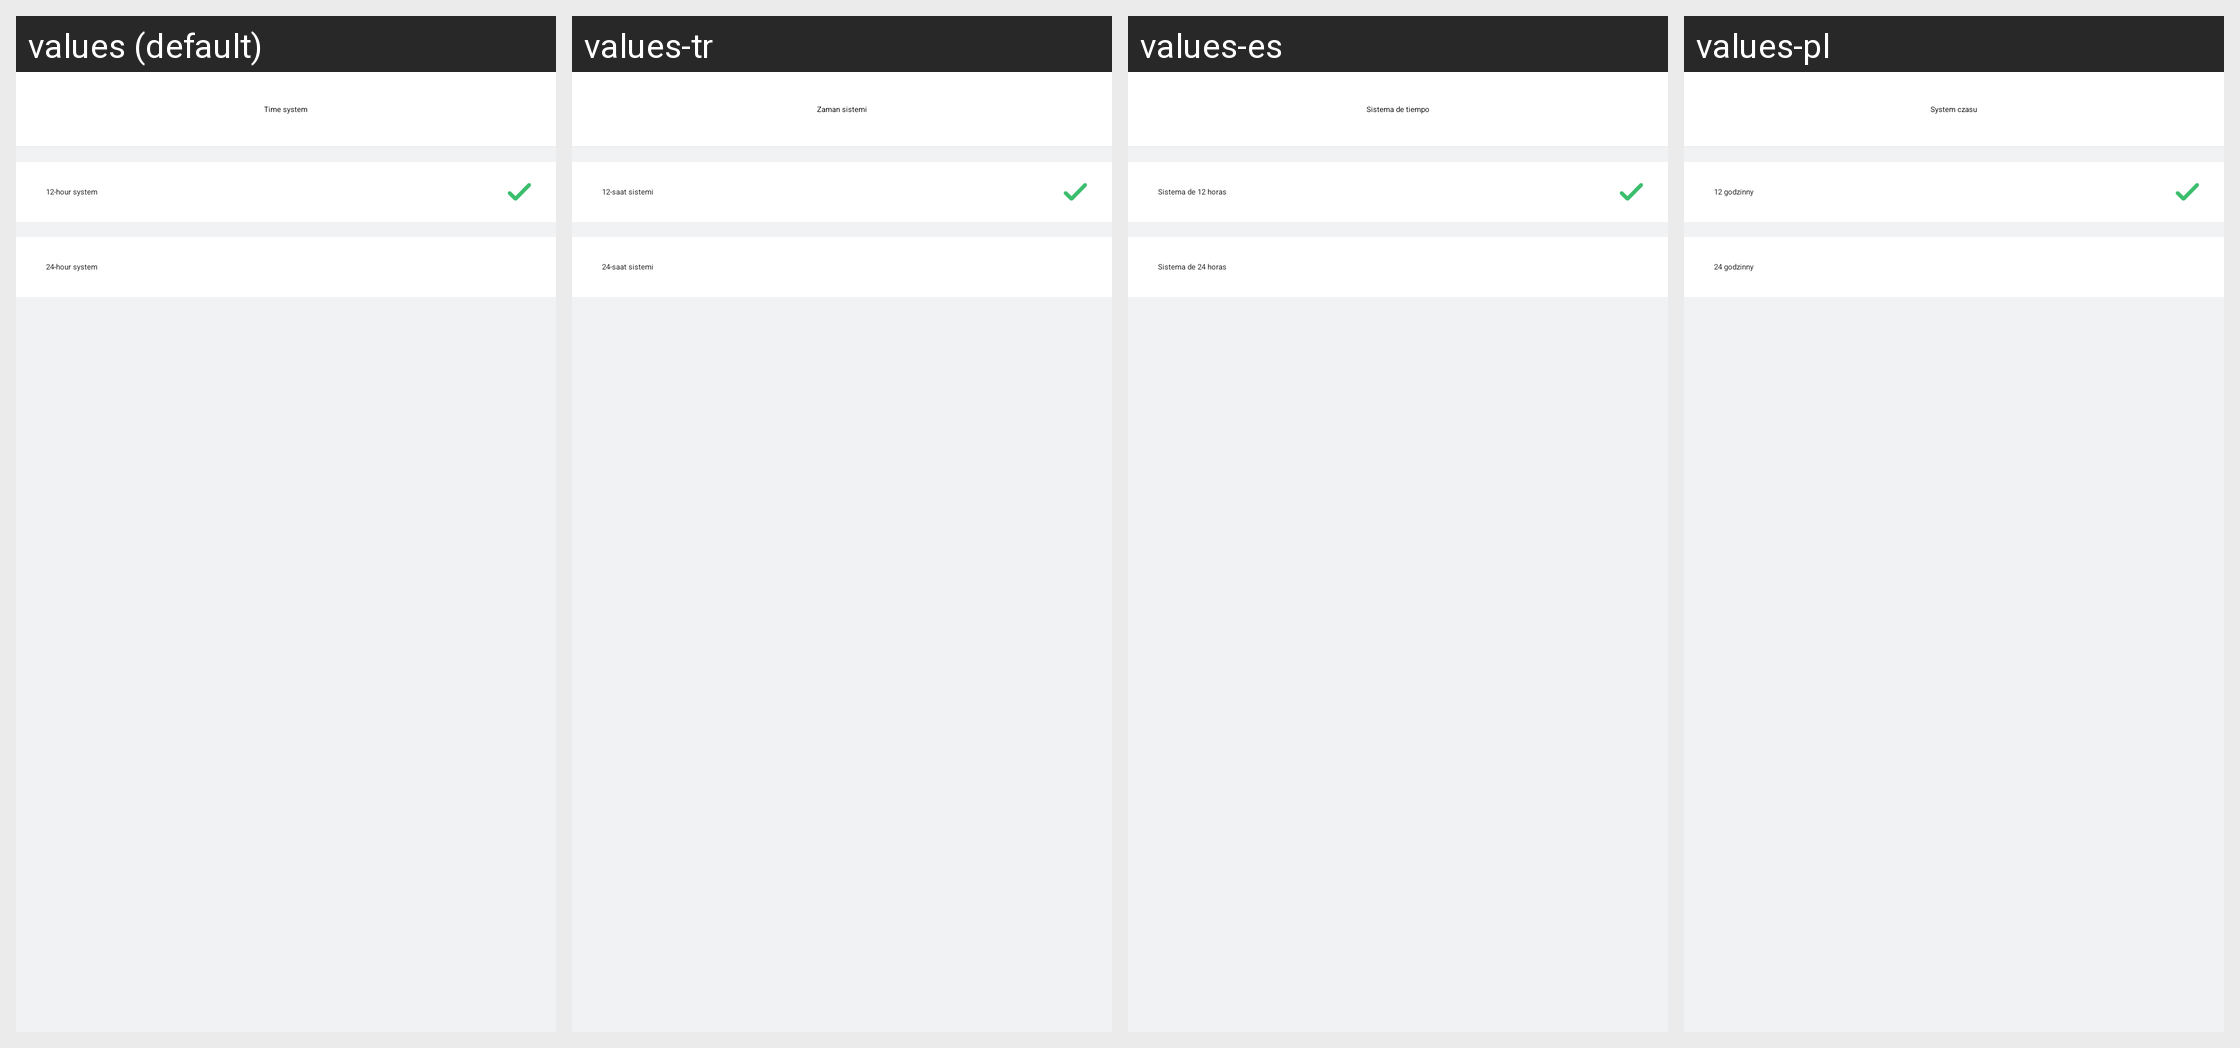

The Android screen above is rendered under several locales of the same app. Produce the string resources it draws, with the default and per-locale values.
Android screen res/layout/activity_24_hour_setting.xml rendered under 4 locales, left to right: values (default), values-tr, values-es, values-pl. Device: Nexus 5 (rendered at 1080×1920; each locale shown at half size, 540×960, under a caption strip naming it); theme AppTheme.
Other locales in the repository, not shown: values-af, values-am, values-ar, values-az, values-be, values-bg, values-bn, values-bs, values-ca, values-cs, values-da, values-de, values-el, values-en-rGB, values-es-rUS, values-et, values-eu, values-fa, values-fi, values-fr, values-fr-rCA, values-gl, values-gu, values-hi, values-hi-rIN, values-hr, values-hu, values-hy, values-in, values-is, values-it, values-iw, values-ja, values-ka, values-kk, values-km, values-kn, values-ko, values-ky, values-lo, values-lt, values-lv, values-mk, values-ml, values-mn, values-mr, values-ms, values-my, values-nb, values-ne, values-nl, values-pa, values-pt, values-pt-rPT, values-ro, values-ru, values-si, values-sk, values-sl, values-sq, values-sr, values-sv, values-sw, values-ta, values-te, values-th, values-tl, values-uk, values-ur, values-uz, values-vi, values-zh-rCN, values-zh-rHK, values-zh-rMO, values-zh-rTW, values-zu.
Strings drawn on this screen, with the default value and each locale's value (text and hints the layout hard-codes, and strings that could not be matched under every locale, appear in the picture but are not listed):

hour_system
  values: Time system
  values-tr: Zaman sistemi
  values-es: Sistema de tiempo
  values-pl: System czasu

hour_system_12
  values: 12-hour system
  values-tr: 12-saat sistemi
  values-es: Sistema de 12 horas
  values-pl: 12 godzinny

hour_system_24
  values: 24-hour system
  values-tr: 24-saat sistemi
  values-es: Sistema de 24 horas
  values-pl: 24 godzinny
